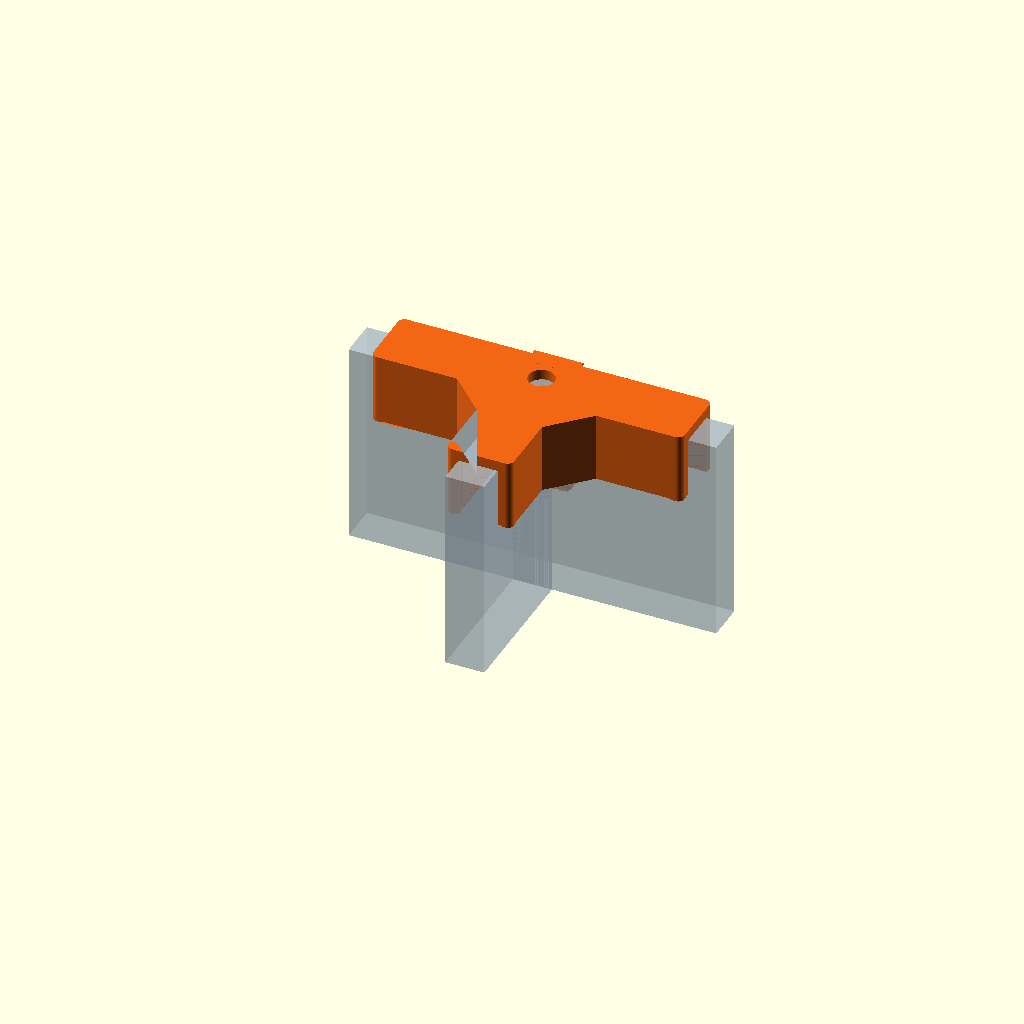
Cell 1 — every parameter at its default value.
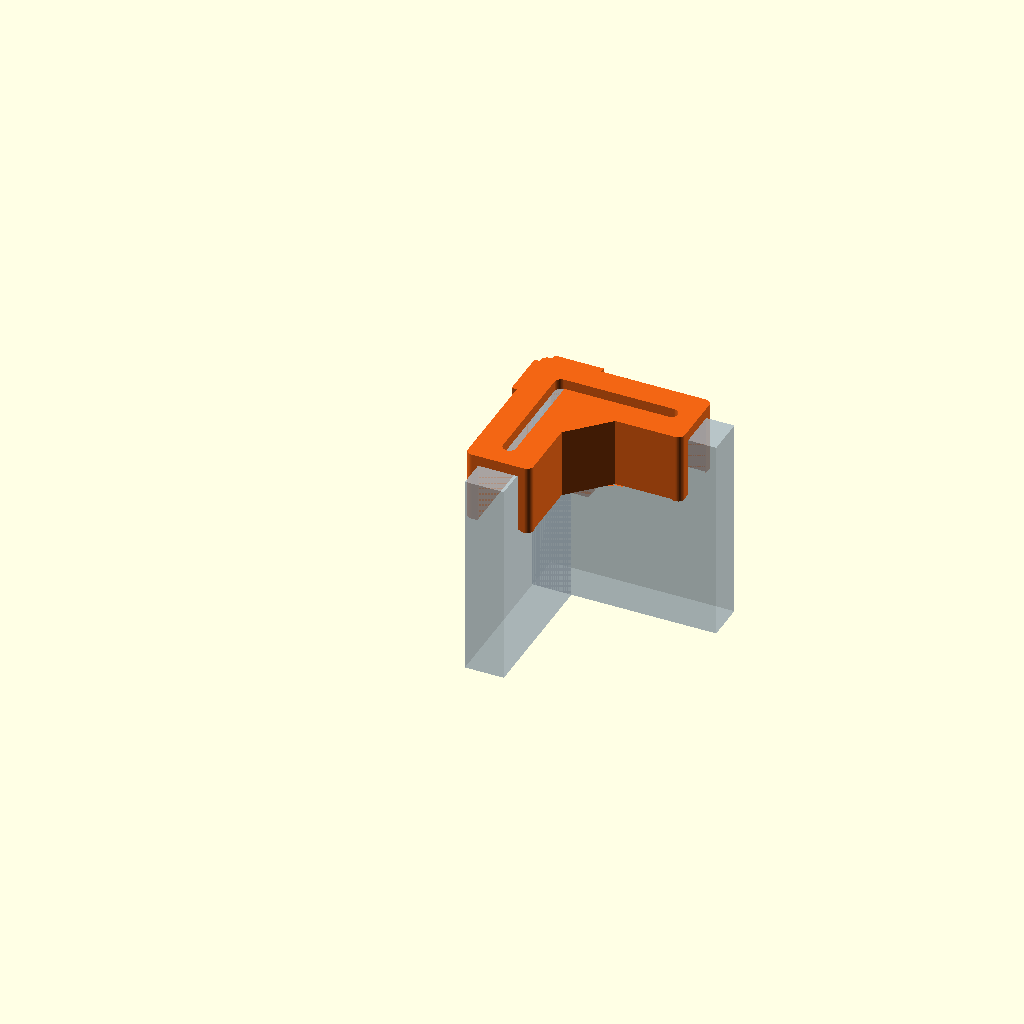
Cell 2: the same model with demo_type = "LL".
All cells are drawn from one camera (rotation 55°, 0°, 25°, orthographic, colour scheme Cornfield), so only the parameter changes between them.
OpenSCAD source file carpentry-third-hand/src/demo.scad:
include <config.scad>
include <common.scad>
demo_type="TL"; // [TL,LL]
removal_distance=0; // 0 = osadzony; 70 = zdjety pionowo z krawedzi
// Mostek u gory, plyty w dol. Kolory sluza tylko podgladowi, nie STL.
rotate([180,0,0]) {
    color([.95,.40,.08]) translate([0,0,-removal_distance]) handle(demo_type);
    color([.75,.82,.87,.55]) boards(demo_type);
}
Parameter table extracted from the source (name, type, default, range or options):
demo_type: string, default "TL", options "TL", "LL"
removal_distance: number, default 0
